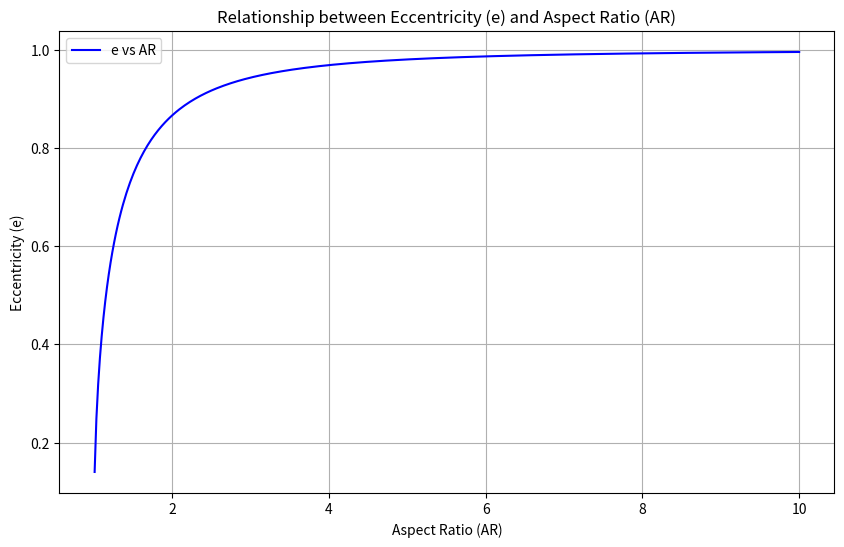

This figure's Python source:
import numpy as np
import matplotlib.pyplot as plt

# Define the AR values
AR = np.linspace(1.01, 10, 400)  # Assuming AR values from just above 1 to 10
e = np.sqrt(1 - 1/AR**2)

# Plot
plt.figure(figsize=(10,6))
plt.plot(AR, e, '-b', label='e vs AR')
plt.title('Relationship between Eccentricity (e) and Aspect Ratio (AR)')
plt.xlabel('Aspect Ratio (AR)')
plt.ylabel('Eccentricity (e)')
plt.grid(True)
plt.legend()
plt.show()